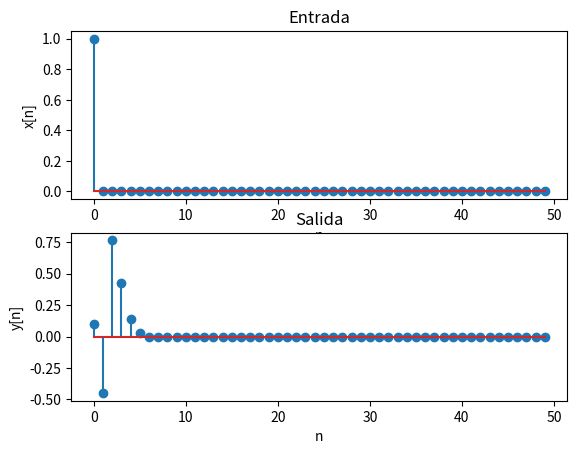

Source code (Python):
from scipy import signal
import numpy as np
import matplotlib.pyplot as plt
import matplotlib
import math 

if __name__ == '__main__':
    n_min, n_max = 0, 50
    n = np.arange (n_min, n_max)
    A = np.array ([10, -5, 1])
    B = np.array ([1, -5, 10])
    x = np.append(1, np.zeros(len(n)-1))
    y = signal.lfilter (B, A, x)
    fig, axs = plt.subplots (2, 1)
    axs[0].stem (n, x)
    axs[0].set_xlabel ('n')
    axs[0].set_ylabel ('x[n]')
    axs[0].set_title ('Entrada')
    axs[1].stem (n, y)
    axs[1].set_xlabel ('n')
    axs[1].set_ylabel ('y[n]')
    axs[1].set_title ('Salida')
    plt.show()